Dataset: Pretraite (GitHub, Angejules123/MULTIMODAL). Classes: mild demented, moderate demented, non demented, very mild demented.

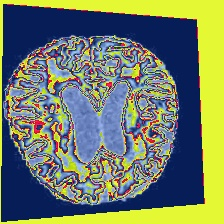
Label: mild demented

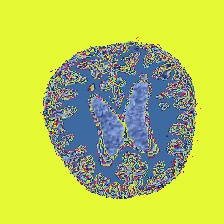
Label: mild demented

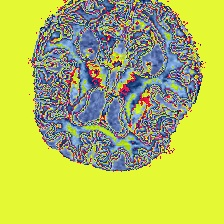
Label: very mild demented

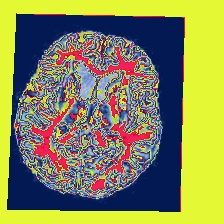
Label: very mild demented

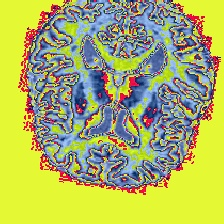
Label: non demented

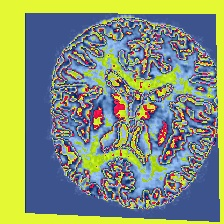
Label: non demented
